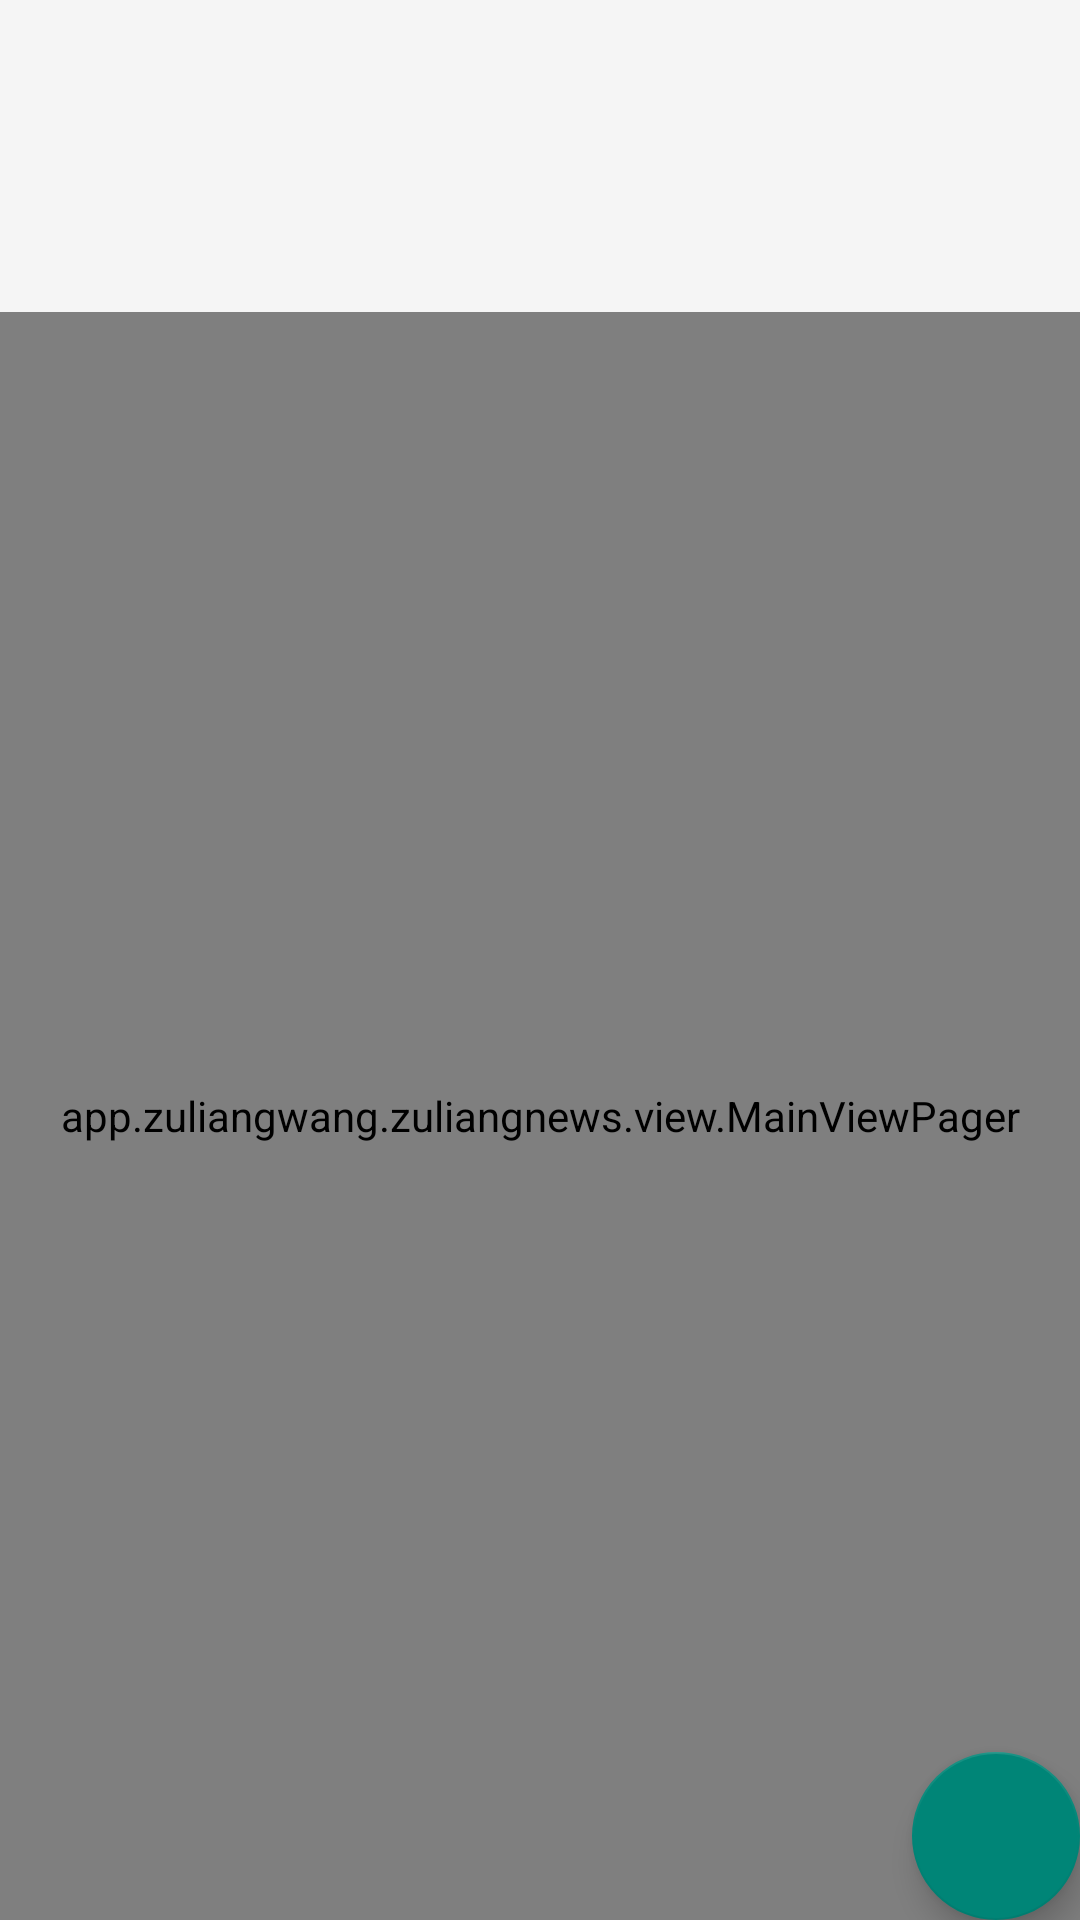

Produce the Android XML layout that renders to this screen, including the resource entries it uses.
<!-- AndroidManifest.xml: application theme AppTheme -->
<!-- res/layout/activity_main.xml -->
<LinearLayout xmlns:android="http://schemas.android.com/apk/res/android"
    xmlns:tools="http://schemas.android.com/tools"
    xmlns:app="http://schemas.android.com/apk/res-auto"
    android:layout_width="match_parent"
    android:orientation="vertical"
    android:layout_height="match_parent"
    tools:context=".MainActivity">


    <include layout="@layout/main_drawerlayout"/>





</LinearLayout>
<!-- res/layout/main_drawerlayout.xml (included above) -->
<?xml version="1.0" encoding="utf-8"?>
<android.support.v4.widget.DrawerLayout xmlns:android="http://schemas.android.com/apk/res/android"
    android:id="@+id/main_drawerlayout"
    android:orientation="vertical" android:layout_width="match_parent"
    android:layout_height="match_parent">


    <LinearLayout
        android:orientation="vertical"
        android:layout_width="match_parent"
        android:layout_height="match_parent">

        <android.support.design.widget.AppBarLayout
            android:layout_width="match_parent"
            android:layout_height="wrap_content">
            <include layout="@layout/main_toolbar"/>
            <include layout="@layout/main_tablayout"/>
        </android.support.design.widget.AppBarLayout>


        <FrameLayout
            android:layout_weight="1"
            android:id="@+id/main_coordinatorlayout"
            android:layout_width="match_parent"
            android:layout_height="match_parent">



            <app.zuliangwang.zuliangnews.view.MainViewPager
                android:id="@+id/main_viewpager"
                android:layout_width="match_parent"
                android:layout_height="match_parent">
            </app.zuliangwang.zuliangnews.view.MainViewPager>

            <android.support.design.widget.FloatingActionButton
                android:id="@+id/main_floating_button"
                android:layout_gravity="bottom|end"
                android:layout_width="wrap_content"
                android:layout_height="wrap_content"/>
        </FrameLayout>
    </LinearLayout>




    <LinearLayout
        android:background="@color/material_blue_grey_800"
        android:layout_gravity="start"
        android:layout_width="match_parent"
        android:layout_height="match_parent">
        <TextView
            android:text="Test22222"
            android:layout_width="match_parent"
            android:layout_height="match_parent" />

    </LinearLayout>

</android.support.v4.widget.DrawerLayout>
<!-- res/layout/main_toolbar.xml (included above) -->
<?xml version="1.0" encoding="utf-8"?>
<android.support.v7.widget.Toolbar xmlns:android="http://schemas.android.com/apk/res/android"
    android:layout_width="match_parent"
    android:layout_height="?attr/actionBarSize"
    android:background="?attr/colorPrimary"
    android:id="@+id/main_toolbar"
    >




</android.support.v7.widget.Toolbar>
<!-- res/layout/main_tablayout.xml (included above) -->
<?xml version="1.0" encoding="utf-8"?>
<android.support.design.widget.TabLayout xmlns:android="http://schemas.android.com/apk/res/android"
    xmlns:app="http://schemas.android.com/apk/res-auto"
    app:tabGravity="center"
    app:tabMode="scrollable"
    android:id="@+id/main_tablayout"
    android:layout_width="match_parent"
    android:layout_height="wrap_content" />
<!-- resources referenced by this layout -->
<resources>
  <style name="AppTheme" parent="Theme.AppCompat.Light.NoActionBar">
          
          
  
          
          <item name="drawerArrowStyle">@style/AppTheme.DrawerArrowToggle</item>
      </style>
  <style name="AppTheme.DrawerArrowToggle" parent="Base.Widget.AppCompat.DrawerArrowToggle">
          <item name="color">@android:color/white</item>
      </style>
</resources>
